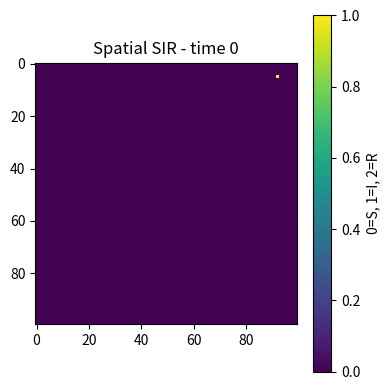
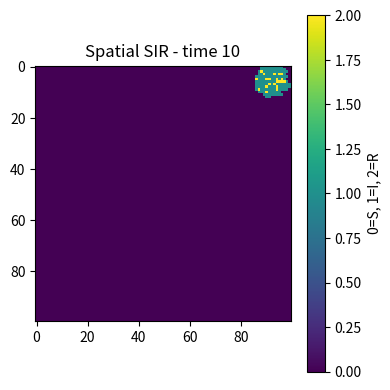
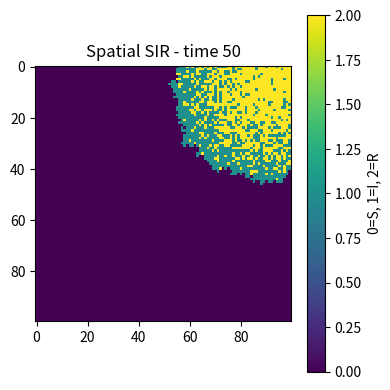
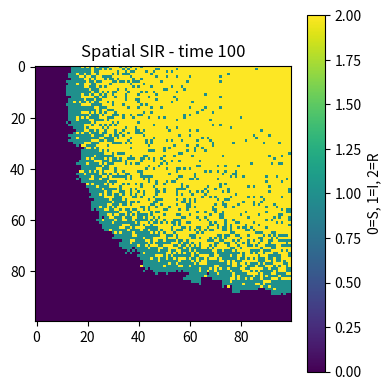

Write Python code to recreate these figures, in order.
import numpy as np
import matplotlib.pyplot as plt

# Parameters
beta = 0.3
gamma = 0.05

# 1. Create 100x100 grid, all zeros (susceptible = 0, infected = 1, recovered = 2)
# 2. Pick a random starting point and set it to infected (1)
# 3. For each of 100 time steps:
#    a. Find all infected cells using np.where()
#    b. For each infected cell, loop over its 8 neighbours
#       - Skip neighbours outside grid boundaries (edge cases)
#       - If neighbour is susceptible (0), infect with probability beta
#    c. For each infected cell, recover with probability gamma (set to 2)
#       - Use a copy of the grid to avoid updating while iterating
#    d. Plot the grid at selected time points (0, 10, 50, 100)

# Initialise population grid
population = np.zeros((100, 100))

# Random outbreak location
outbreak = np.random.choice(range(100), 2)
population[outbreak[0], outbreak[1]] = 1

# Plot selected time points
plot_times = {0, 10, 50, 100}
fig_count = 1

# Time course: 100 time points
for t in range(101):
    if t in plot_times:
        plt.figure(figsize=(4, 4), dpi=100)
        plt.imshow(population, cmap='viridis', interpolation='nearest')
        plt.title(f'Spatial SIR - time {t}')
        plt.colorbar(label='0=S, 1=I, 2=R')
        plt.tight_layout()
        plt.savefig(f'patial_SIR_t{t}.png')
        plt.show()

    if t == 100:
        break

    # Work on a copy so updates don't affect current step
    new_population = population.copy()

    # Find infected cells
    infected_coords = np.array(np.where(population == 1)).T  # shape (n, 2)

    for (row, col) in infected_coords:
        # Try to recover
        recovers = np.random.choice([1, 0], p=[gamma, 1 - gamma])
        if recovers:
            new_population[row, col] = 2
            continue

        # Infect 8 neighbours
        for dr in [-1, 0, 1]:
            for dc in [-1, 0, 1]:
                if dr == 0 and dc == 0:
                    continue
                nr, nc = row + dr, col + dc
                # Boundary check
                if 0 <= nr < 100 and 0 <= nc < 100:
                    if population[nr, nc] == 0:  # only infect susceptible
                        gets_infected = np.random.choice([1, 0], p=[beta, 1 - beta])
                        if gets_infected:
                            new_population[nr, nc] = 1

    population = new_population
